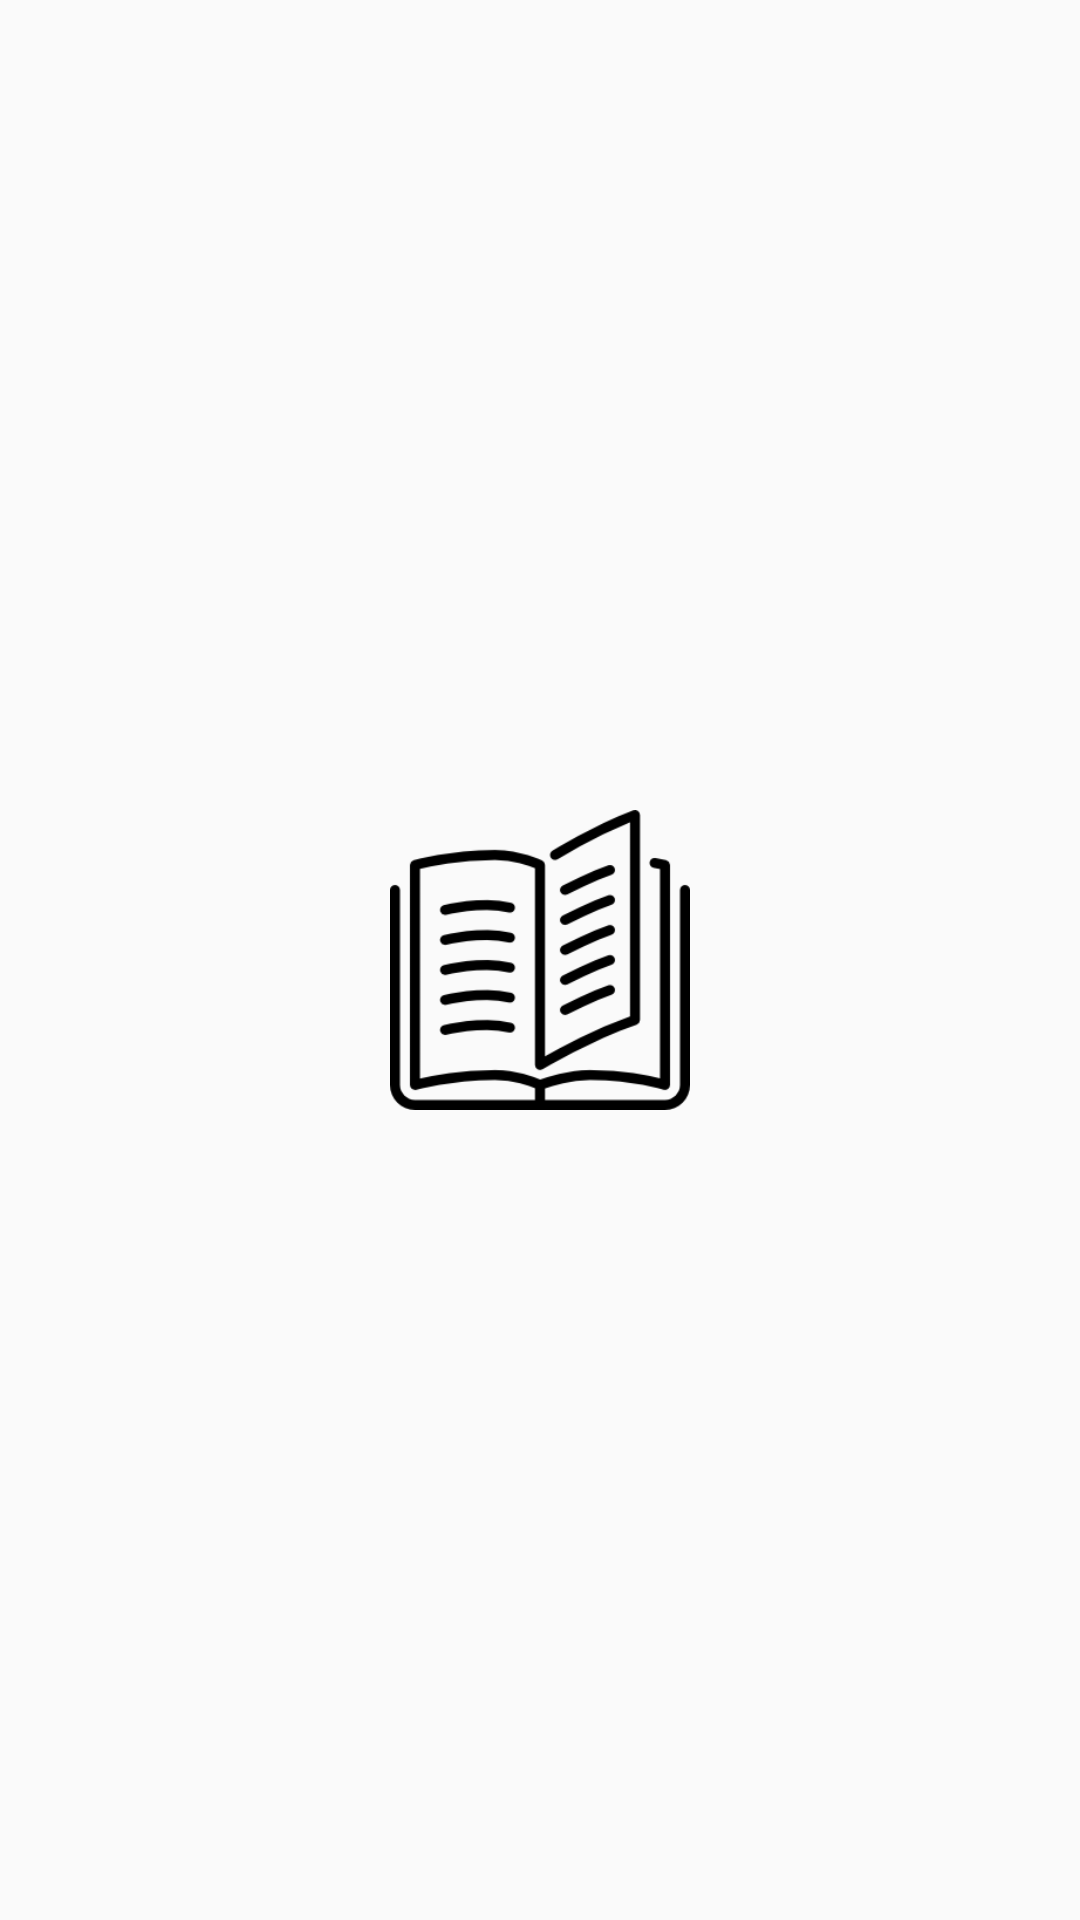

Write the Android layout XML for this screen, with the resource values it uses.
<!-- AndroidManifest.xml: application theme AppTheme -->
<!-- res/layout/activity_journal_page.xml -->
<?xml version="1.0" encoding="utf-8"?>
<RelativeLayout xmlns:android="http://schemas.android.com/apk/res/android"
    xmlns:app="http://schemas.android.com/apk/res-auto"
    xmlns:tools="http://schemas.android.com/tools"
    android:layout_width="match_parent"
    android:layout_height="match_parent"
    android:orientation="vertical"
    tools:context="com.example.dennis.journalapp.journalPage">

    <ListView
        android:id="@+id/list"
        android:layout_width="match_parent"
        android:layout_height="match_parent"/>

    
    <RelativeLayout
        android:id="@+id/empty_view"
        android:layout_width="wrap_content"
        android:layout_height="wrap_content"
        android:layout_centerInParent="true">



    <ImageView
        android:layout_centerInParent="true"
        android:layout_width="100dp"
        android:layout_height="100dp"
        android:background="@drawable/book"/>

        <TextView
            android:id="@+id/tv_heading"
            style="@style/CategoryStyle"
            android:layout_width="wrap_content"
            android:layout_height="wrap_content"
            android:layout_marginTop="8dp"
            android:layout_marginBottom="8dp"/>
        <TextView
            android:id="@+id/tv_summary"
            android:layout_width="wrap_content"
            android:layout_height="wrap_content"
            android:fontFamily="sans-serif"
            android:textAppearance="?android:textAppearanceSmall"
            android:textColor="#AEB6BD"  />
    </RelativeLayout>



</RelativeLayout>
<!-- resources referenced by this layout -->
<resources>
  <!-- drawable book: png bitmap (drawable, 7531 bytes) -->
  <style name="CategoryStyle">
          <item name="android:layout_width">match_parent</item>
          <item name="android:layout_height">@dimen/journal_item_height</item>
          <item name="android:gravity">center_vertical</item>
          <item name="android:padding">16dp</item>
          <item name="android:textColor">@android:color/white</item>
          <item name="android:textStyle">bold</item>
          <item name="android:textAppearance">?android:textAppearanceMedium</item>
      </style>
  <style name="AppTheme" parent="Theme.AppCompat.Light.DarkActionBar">
          
          <item name="colorPrimary">@color/colorPrimary</item>
          <item name="colorPrimaryDark">@color/colorPrimaryDark</item>
          <item name="colorAccent">@color/colorAccent</item>
      </style>
  <dimen name="journal_item_height">88dp</dimen>
  <color name="colorPrimary">#3F51B5</color>
  <color name="colorPrimaryDark">#303F9F</color>
  <color name="colorAccent">#FF4081</color>
</resources>
